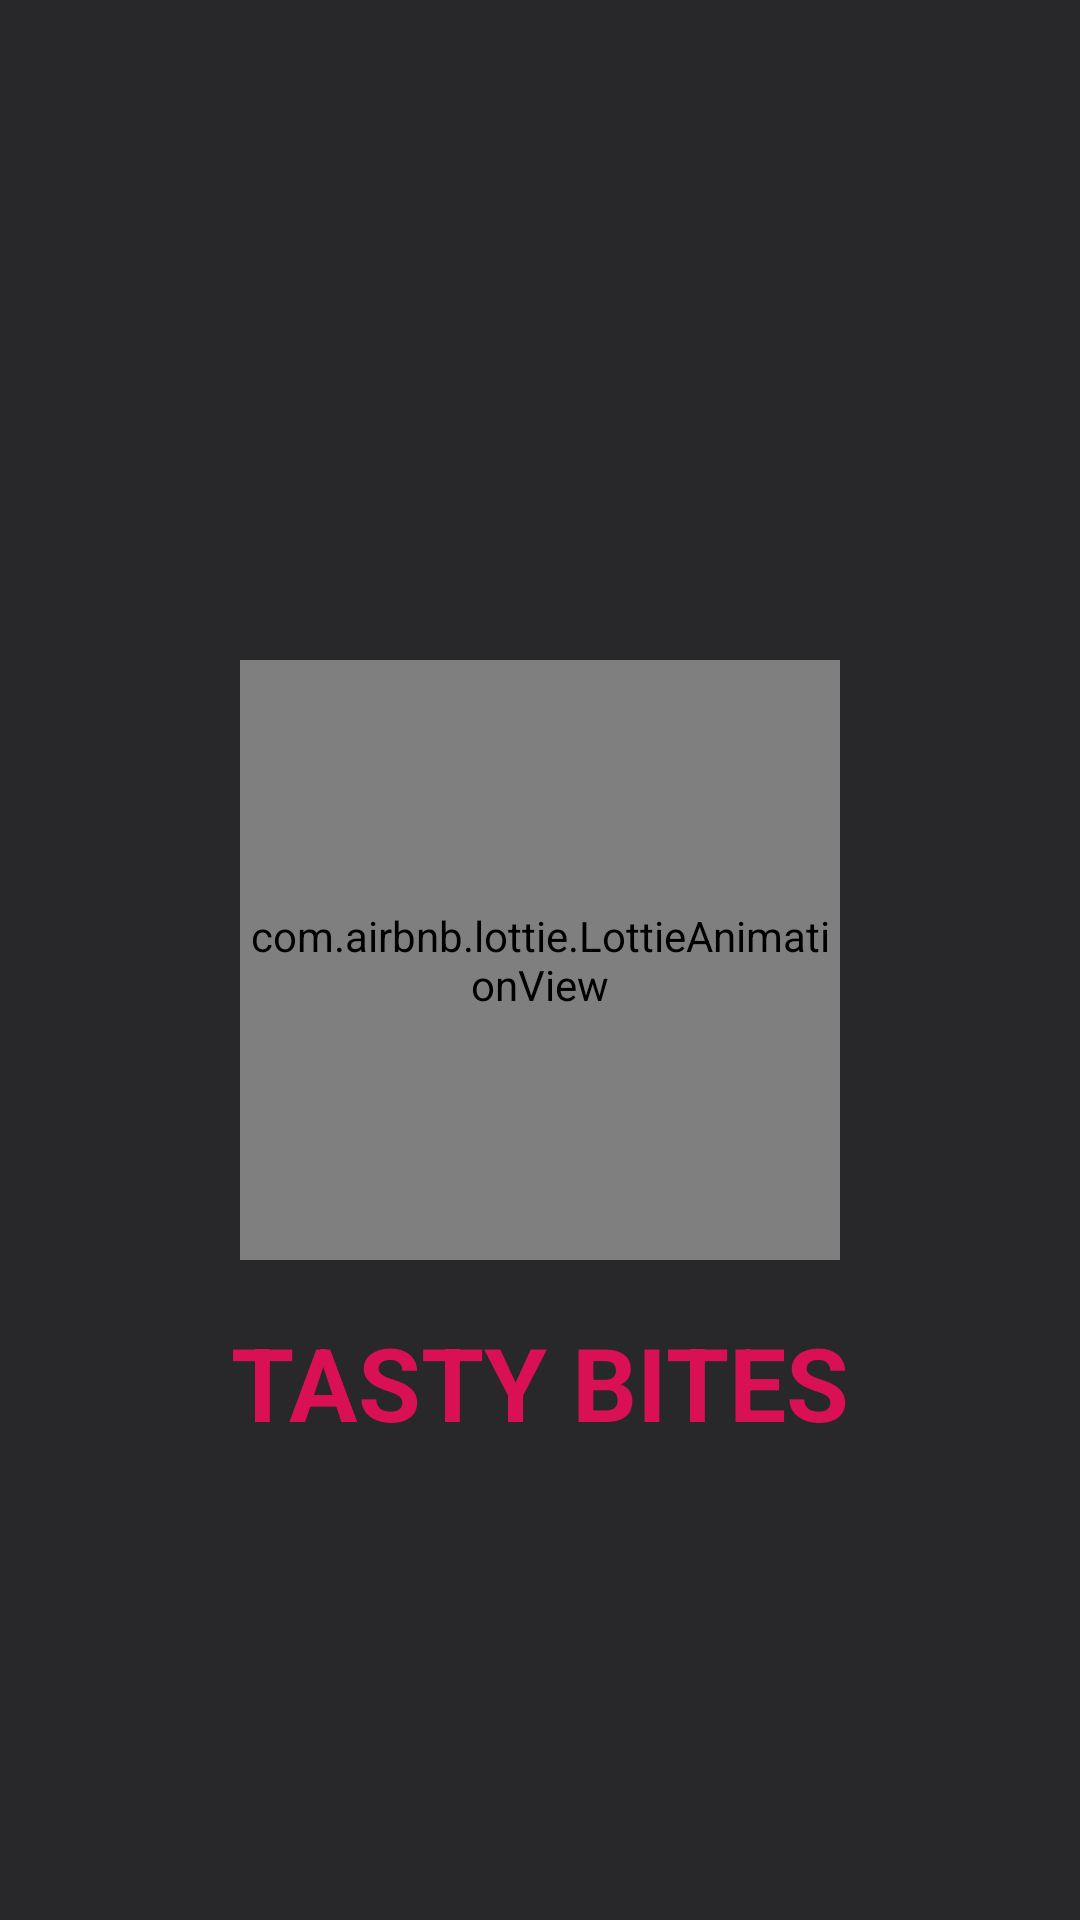

Android layout source for this screen:
<!-- AndroidManifest.xml: application theme Theme.TastyBites -->
<!-- res/layout/activity_splash_screen.xml -->
<?xml version="1.0" encoding="utf-8"?>
<androidx.constraintlayout.widget.ConstraintLayout xmlns:android="http://schemas.android.com/apk/res/android"
    xmlns:app="http://schemas.android.com/apk/res-auto"
    xmlns:tools="http://schemas.android.com/tools"
    android:layout_width="match_parent"
    android:layout_height="match_parent"
    android:background="#28282B">

    <com.airbnb.lottie.LottieAnimationView
        android:id="@+id/lottieAnimationView"
        android:layout_width="200dp"
        android:layout_height="200dp"
        app:layout_constraintBottom_toBottomOf="parent"
        app:layout_constraintEnd_toEndOf="parent"
        app:layout_constraintStart_toStartOf="parent"
        app:layout_constraintTop_toTopOf="parent"
        app:lottie_autoPlay="true"
        app:lottie_loop="true"
        app:lottie_rawRes="@raw/lunch">


    </com.airbnb.lottie.LottieAnimationView>

    <TextView
        android:id="@+id/tastybites"
        android:layout_width="wrap_content"
        android:layout_height="wrap_content"
        android:layout_marginTop="18dp"
        android:text="TASTY BITES"
        android:textStyle="bold"
        android:textColor="#DA1055"
        android:textSize="34sp"
        app:layout_constraintEnd_toEndOf="@+id/lottieAnimationView"
        app:layout_constraintStart_toStartOf="@+id/lottieAnimationView"
        app:layout_constraintTop_toBottomOf="@+id/lottieAnimationView" />

</androidx.constraintlayout.widget.ConstraintLayout>
<!-- resources referenced by this layout -->
<resources>
  <style name="Theme.TastyBites" parent="Base.Theme.TastyBites" />
  <style name="Base.Theme.TastyBites" parent="Theme.Material3.DayNight.NoActionBar">
          
          
      </style>
</resources>
